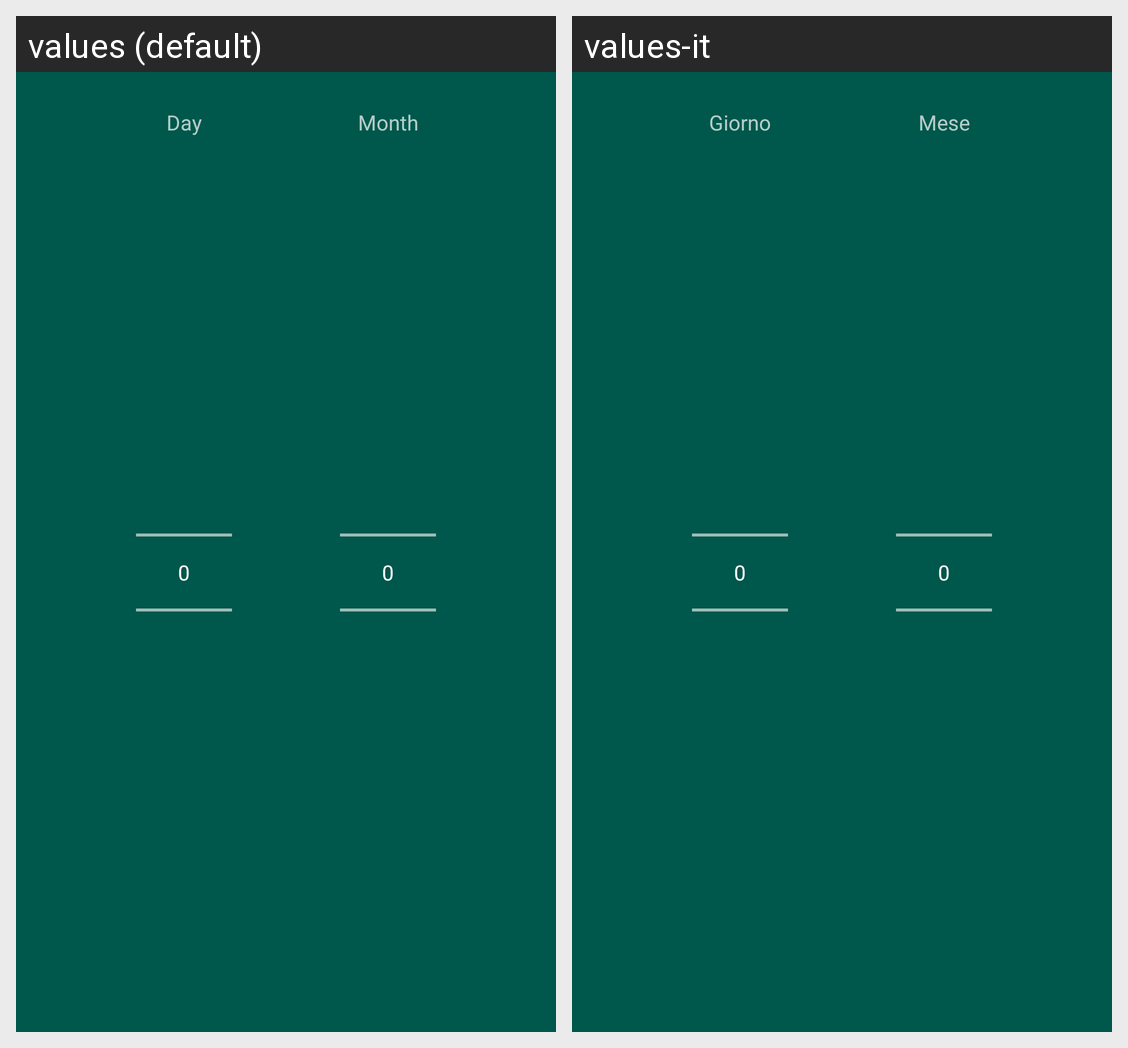

For this localized Android screen grid, give each drawn string resource with its value in every locale shown.
Android screen res/layout/dialog_second_term_start.xml rendered under 2 locales, left to right: values (default), values-it. Device: Nexus 5 (rendered at 1080×1920; each locale shown at half size, 540×960, under a caption strip naming it); theme DarkAppTheme.
Strings drawn on this screen, with the default value and each locale's value (text and hints the layout hard-codes, and strings that could not be matched under every locale, appear in the picture but are not listed):

day
  values: Day
  values-it: Giorno

month
  values: Month
  values-it: Mese
